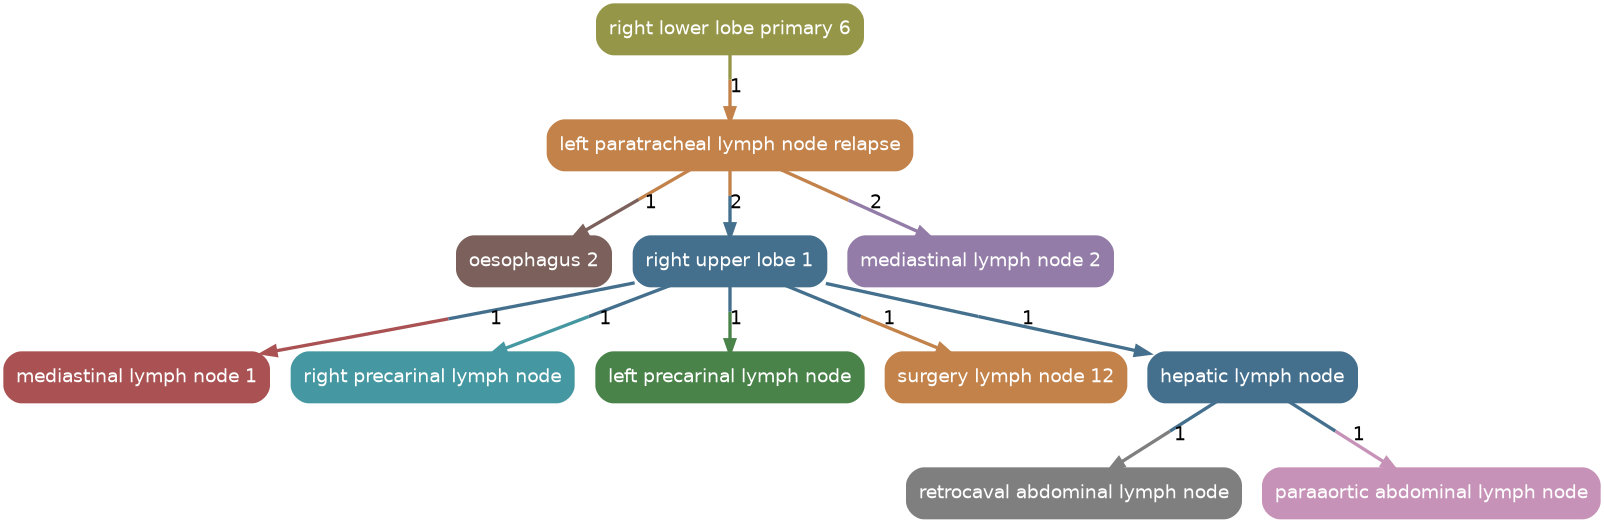

The data file committed next to this chart (first rows):
source, target, count
right_lower_lobe_primary_6, left_paratracheal_lymph_node_relapse, 1
left_paratracheal_lymph_node_relapse, right_upper_lobe_1, 2
left_paratracheal_lymph_node_relapse, mediastinal_lymph_node_2, 2
left_paratracheal_lymph_node_relapse, oesophagus_2, 1
right_upper_lobe_1, mediastinal_lymph_node_1, 1
right_upper_lobe_1, right_precarinal_lymph_node, 1
right_upper_lobe_1, left_precarinal_lymph_node, 1
right_upper_lobe_1, surgery_lymph_node_12, 1
right_upper_lobe_1, hepatic_lymph_node, 1
hepatic_lymph_node, retrocaval_abdominal_lymph_node, 1
hepatic_lymph_node, paraaortic_abdominal_lymph_node, 1
